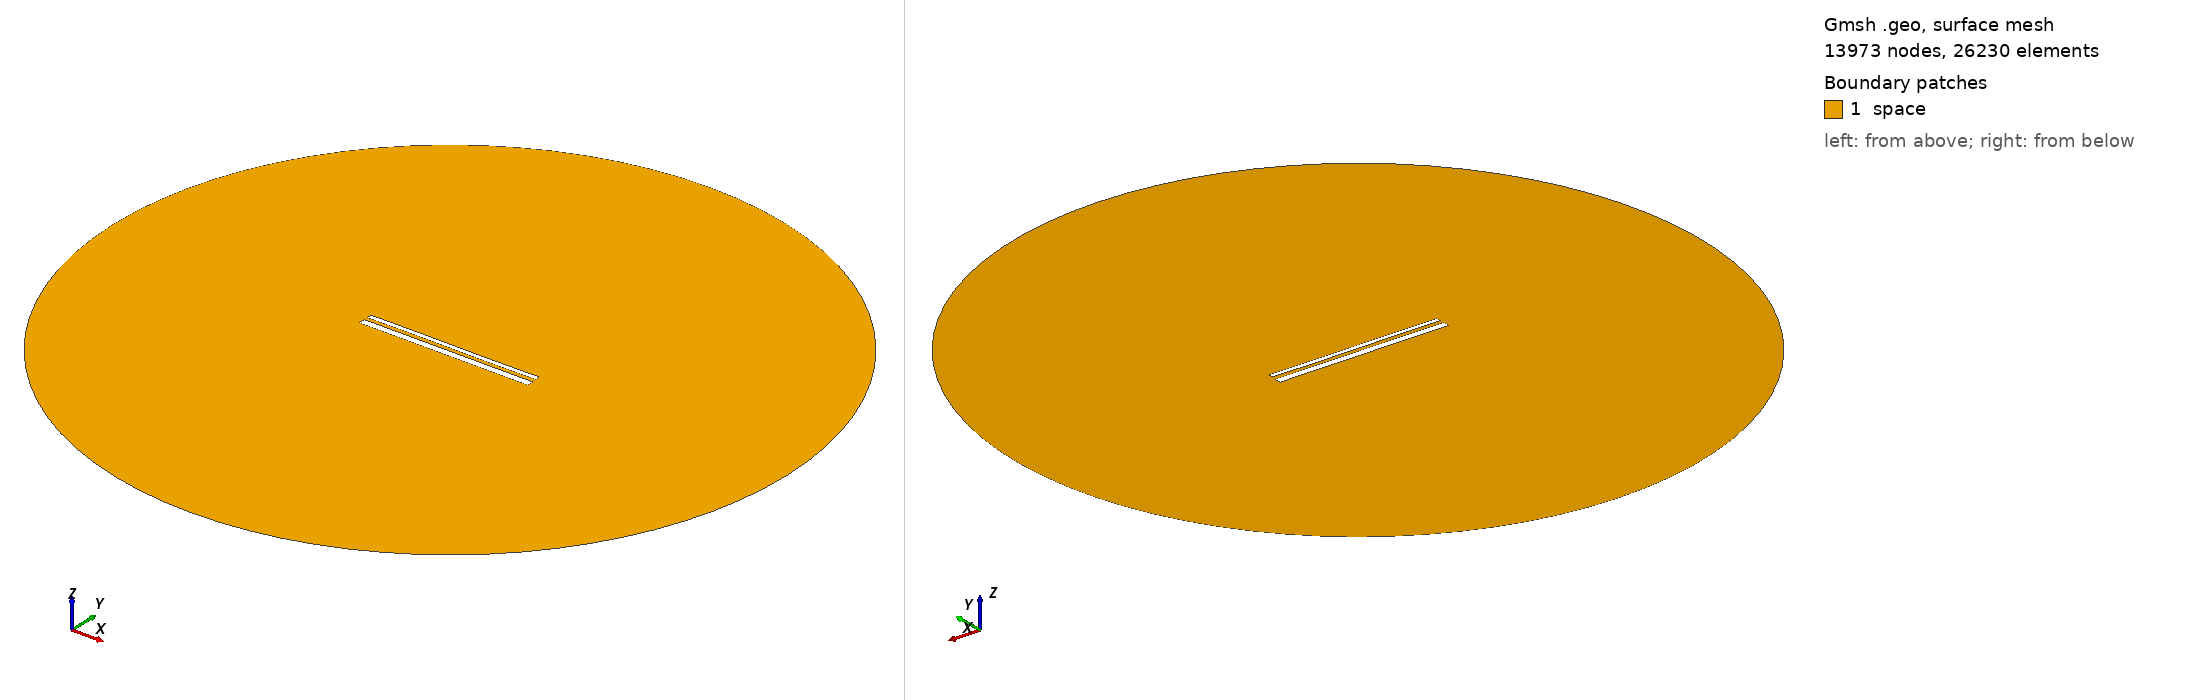

Gmsh geometry script, surface-meshed: 13973 nodes, 26230 surface elements. Boundary patches (legend numbers): 1 space. Left view from above one corner, right view from below the opposite corner. Legend entries are the model's physical surfaces. The drawing asked Gmsh for element sizes between 1% and 20% of the model's largest extent; the script's own settings can give other sizes.

=== 13568.geo (drawn) ===
//---------------------------------------
// Geometry kernel
//---------------------------------------

SetFactory("OpenCASCADE");



//---------------------------------------
// Parameters of the geometry
//---------------------------------------

// Overetch of the upper plate
overetch = 0.5;

// Distance between the plates
distance = 1.75;

// Discretization over the x axis (for the deformation)
nx = 50; 

// Length of the plate
L = 100 - overetch; 

// Number of modes
n = 4; 

// 1st mode coefficient
coeff(1) = 0.07499999999999998;
beta(1) = 0.596864 * 3.1415926535 / L;

// 2nd mode coefficient
coeff(2) = 0.0;
beta(2) = 1.49418 * 3.1415926535 / L;

// 3rd mode coefficient
coeff(3) = 0.07499999999999998;
beta(3) = 2.50025 * 3.1415926535 / L;

// 4th mode coefficient
coeff(4) = 0.0;
beta(4) = 3.49999 * 3.1415926535 / L;



//---------------------------------------
// Upper plate (deformed rectangle)
//---------------------------------------

// Coordiantes of the upper plate
xmin = -50;
xmax = 50 - overetch;

// Height of the upper plate
yheight = 4 - 2 * overetch;

// Indexes of the points
UpperID[] = {};
LowerID[] = {};
LeftID[] = {};
RightID[] = {};

// Point index
p = 1;

// Horizontal edges
For i In {1:nx}
    x = xmin + (i-1)*(xmax - xmin)/(nx-1);

    y_bottom = distance / 2 + overetch;
    For j In {1:n}
        C = (Cosh(beta(j)*L) + Cos(beta(j)*L)) / (Sinh(beta(j)*L) + Sin(beta(j)*L));
        y_bottom  = y_bottom + coeff(j) * (Cosh(beta(j)*(x+50)) - Cos(beta(j)*(x+50)) - C * (Sinh(beta(j)*(x+50)) - Sin(beta(j)*(x+50))));
    EndFor

    y_top = y_bottom + yheight;

    Point(p) = {x, y_top, 0, 1.0};
    UpperID[i] = p;
    p = p + 1;

    Point(p) = {x, y_bottom, 0, 1.0};
    LowerID[i] = p;
    p = p + 1;
EndFor

// Create point lists
UpperPts[] = {}; LowerPts[] = {};
For i In {1:nx}
  UpperPts[] += {UpperID[i]};
  LowerPts[] += {LowerID[i]};
EndFor

// Build splines
Spline(1) = {UpperPts[]};
Spline(2) = {LowerPts[]};
Line(3) = {LowerPts[nx-1], UpperPts[nx-1]};
Line(4) = {LowerPts[0], UpperPts[0]};

// Build the plane surface
Curve Loop(1) = {2, 3, -1, -4};
Plane Surface(1) = {1};



//---------------------------------------
// Lower plate (rectangle)
//---------------------------------------

// Vertices
Point(1001) = {-50, -1, 0, 1.0};
Point(1002) = { 50, -1, 0, 1.0};
Point(1003) = { 50,  -5, 0, 1.0};
Point(1004) = {-50,  -5, 0, 1.0};

// Edges
Line(5) = {1001, 1002};
Line(6) = {1002, 1003};
Line(7) = {1003, 1004};
Line(8) = {1004, 1001};

// Plane surface
Line Loop(2) = {5, 6, 7, 8};
Plane Surface(2) = {2}; 



//---------------------------------------
// Outer (fictious) boundary
//---------------------------------------

// Points
Point(1005) = {0, 0, 0};       // Center
Point(1006) = {200, 0, 0};     // Start point
Point(1007) = {0, 200, 0};     // 90 degrees
Point(1008) = {-200, 0, 0};    // 180 degrees
Point(1009) = {0, -200, 0};    // 270 degrees

// Circle arcs (each needs start, center, end)
Circle(9) = {1006, 1005, 1007};
Circle(10) = {1007, 1005, 1008};
Circle(11) = {1008, 1005, 1009};
Circle(12) = {1009, 1005, 1006};

// Plane surface for the entire domain
Curve Loop(3) = {9, 10, 11, 12};
Surface(3) = {3};

// Subtract the plates from the whole domain to obtain the actual domain where we want to solve the equations
BooleanDifference{ Surface{3}; Delete; }{ Surface{1}; Surface{2}; Delete; }




//---------------------------------------
// Transfinite Lines/Curves
//---------------------------------------

// Set the number of points on the boundaries
r = 7;

// Plates
Transfinite Curve {1, 2} = 50*r Using Progression 1;
Transfinite Curve {3, 4} = 2*r Using Progression 1;
Transfinite Line {5, 7} = 50*r Using Progression 1;
Transfinite Line {6, 8} = 2*r Using Progression 1;

// Outer boundary
Transfinite Line {9, 10, 11, 12} = 20 Using Progression 1;



//---------------------------------------
// Physical groups
//---------------------------------------                

// Physical curves (boundaries)
Physical Line("force_segment", 10) = {2};
Physical Line("upper_plate", 11) = {1, 3, 4};
Physical Line("lower_plate", 12) = {5, 6, 7, 8};
Physical Line("boundary", 20) = {9, 10, 11, 12};

// Physical Surfaces
Physical Surface("space", 30) = {3};



//---------------------------------------
// 6. Generate the Mesh
//---------------------------------------

// 2D mesh generation
Mesh 2;
